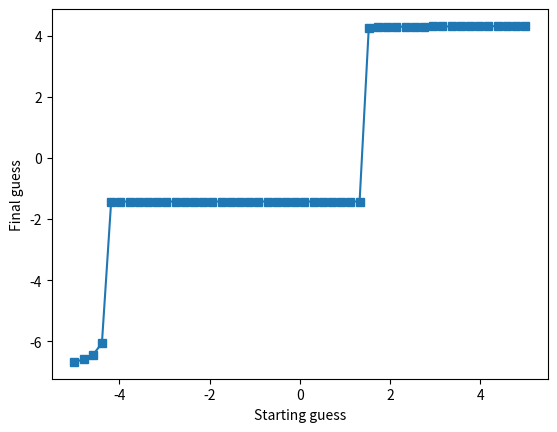

This figure's Python source:
import numpy as np
import sympy as sym
import matplotlib.pyplot as plt

x = sym.symbols('x')
fx = sym.sin(x) * sym.exp(-x**2*0.05)
dfx = sym.diff(fx)
lambda_fx = sym.lambdify(x, fx)
lambda_dfx = sym.lambdify(x, dfx)

x_list = np.linspace(-2*np.pi, 2*np.pi, 401)

# localmin = float(np.random.choice(x_list, 1))

learning_rate = 0.01
training_epochs = 1000

startlocs = np.linspace(-5, 5, 50)
finalres = np.zeros(len(startlocs))

for idx, localmin in enumerate(startlocs):
  # run through training
  for i in range(training_epochs):
    grad = lambda_dfx(localmin)
    localmin = localmin - grad * learning_rate

  # store the final guess
  finalres[idx] = localmin

plt.plot(startlocs, finalres, 's-')
plt.xlabel('Starting guess')
plt.ylabel('Final guess')
plt.show()

# plt.plot(x_list, lambda_fx(x_list), x_list, lambda_dfx(x_list), '--')
# plt.plot(localmin, lambda_dfx(localmin), 'ro')
# plt.plot(localmin, lambda_fx(localmin), 'ro')
# plt.xlim([x_list[0], x_list[-1]])
# plt.grid()
# plt.xlabel('x')
# plt.ylabel('f(x)')
# plt.legend(['f(x)', 'df', 'f(x) min'])
# plt.title(f'Empirical local minimum: {localmin:.5f}')
# plt.show()
